7-way image classification set "dataset" from GitHub (MayuriNarute/BTech-Project-2025); label vocabulary: basophil, eosinophil, erythroblast, lymphocyte, monocyte, neutrophil, platelet.

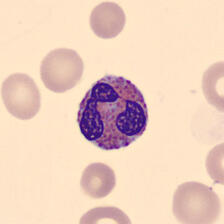
Label: eosinophil

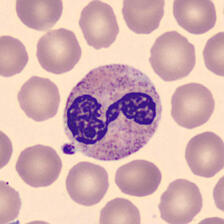
Label: neutrophil

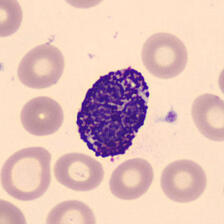
Label: basophil

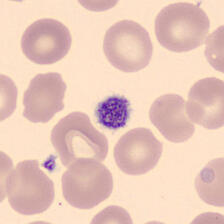
Label: platelet

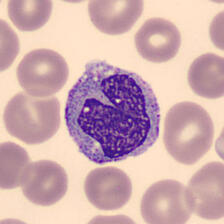
Label: monocyte

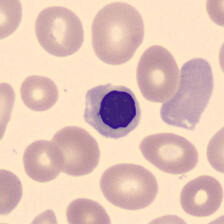
Label: erythroblast
